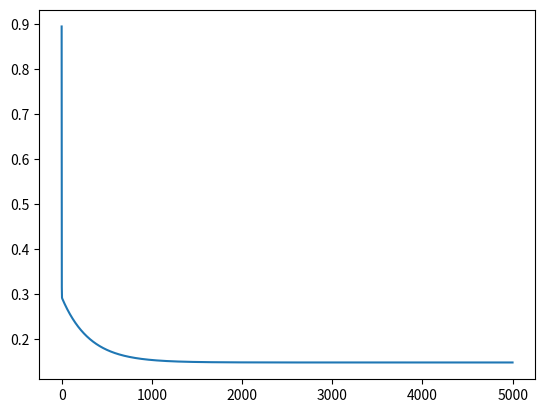

Write the Python code that produced this figure.
import numpy as np
import matplotlib.pyplot as plt


def h(theta,X):
    return np.dot(theta,np.transpose(X))

def costFun(theta, X_train, Y_train):
    sum = 0
    print(Y_train.shape[0])
    for i in range(Y_train.shape[0]):
        sum += 1/(2*(Y_train.shape[0]))*(pow(h(theta,X_train[i])-Y_train[i],2))
    return sum

def diffcostFun(theta, X_train, Y_train):
    sum = np.zeros(len(theta))
    print(Y_train.shape[0])
    for j in range(len(theta)):
        for i in range(Y_train.shape[0]):
            sum[j] += 1/(Y_train.shape[0])*(h(theta, X_train[i]) - Y_train[i])*X_train[i][j]
    return sum

    #return 1/(Y_train.shape[0])*sum(h(theta,X_train)-Y_train)*X_train


def fitGD(X_train, Y_train, alpha, lamb_in, ToR, iterations, theta_in):
    J_history = np.zeros(iterations)
    p_history = np.zeros(1)
    theta = theta_in
    m = X_train.shape[0]
    print(m)
    n = len(theta)
    print(theta)
    #reg_dj_dtheta = np.zeros(n)

    if ToR == 1:
        for i in range(iterations):
            reg_cost = 0.0
            reg_dj_dtheta = np.zeros(n)
            for j in range(n):
                reg_cost += np.absolute(theta[j])
                reg_dj_dtheta[j] += lamb_in/(2*m)

            reg_cost = (reg_cost * lamb_in)/(2*m)
            dj_dtheta = np.add(diffcostFun(theta, X_train, Y_train), reg_dj_dtheta)
            theta = theta-alpha*dj_dtheta
            J_history[i]  =  (costFun(theta, X_train, Y_train) + reg_cost)

    if ToR == 2:
        for i in range(iterations):
            reg_cost = 0
            reg_dj_dtheta = np.zeros((n,))
            for j in range(n):
                reg_cost += (theta[j] ** 2)
                reg_dj_dtheta[j] += (lamb_in / m) * theta[j]

            reg_cost = (reg_cost * lamb_in) / (2 * m)
            dj_dtheta = np.add(diffcostFun(theta, X_train, Y_train), reg_dj_dtheta)
            theta = theta - alpha * dj_dtheta
            print(theta)
            J_history[i]  =  (costFun(theta, X_train, Y_train) + reg_cost)

    if ToR == 3:
        for i in range(iterations):
            reg_cost = 0
            reg_dj_dtheta = np.zeros((n,))
            for j in range(n):
                reg_cost += 0.5 * (theta[j] ** 2) + 0.5 * np.absolute(theta[j])
                reg_dj_dtheta[j] += 0.5 * (lamb_in / m) * theta[j] + 0.5 * lamb_in / (2 * m)

            reg_cost = (reg_cost * lamb_in) / (2 * m)
            dj_dtheta = np.add(diffcostFun(theta, X_train, Y_train), reg_dj_dtheta)
            theta = theta - alpha * dj_dtheta
            J_history[i]  =  (costFun(theta, X_train, Y_train) + reg_cost)

    #fig, (ax1, ax2) = plt.subplots(1, 2, constrained_layout=True, figsize=(12, 4))
    #ax1.plot(J_history[:100])
    #ax2.plot(1000 + np.arange(len(J_history[1000:])), J_history[1000:])
    #ax1.set_title("Cost vs. iteration(start)")
    #ax2.set_title("Cost vs. iteration (end)")
    #ax1.set_ylabel('Cost')
    #ax2.set_ylabel('Cost')
    #ax1.set_xlabel('iteration step')
    #ax2.set_xlabel('iteration step')
    plt.plot(J_history)
    plt.show()

    return theta


def wm(X_train, tau, x):
    m = X_train.shape[0]
    w = np.mat(np.eye(m))

    for i in range(m):
        xi = X_train[i]
        d = (-2 * tau * tau)
        w[i, i] = np.exp(np.dot((xi - x), (xi - x).T) / d)

    return w


def locallyWeighted(X_train, Y_train, x, tau):
    x_ = np.array([1,x])
    w = wm(X_train, tau, x_)
    theta = np.linalg.pinv(X_train.T * (w * X_train)) * (X_train.T * (w * Y_train))
    y = np.dot(x_, theta)

    return y

def fitNormal(X_train,Y_train):
    return np.dot(np.dot(np.linalg.inv(np.dot(np.transpose(X_train),X_train)),np.transpose(X_train)),Y_train)

X_train = np.array([[2.5, 4.7, 5.2, 7.3, 9.5, 11.5]])
Y_train = np.array([[5.21, 7.70, 8.30, 11, 14.5, 15]])
X_train=np.transpose(X_train)
m = X_train.shape[0]
X_train = np.concatenate([np.ones(m).reshape(m, 1),X_train],axis=1)
Y_train=np.transpose(Y_train)
print(X_train)
#print(locallyWeighted(X_train,Y_train,5,0.5))
theta_in=np.ones(X_train.shape[1])
print(theta_in)
print(fitGD(X_train,Y_train,0.01,0,1,5000,theta_in))
